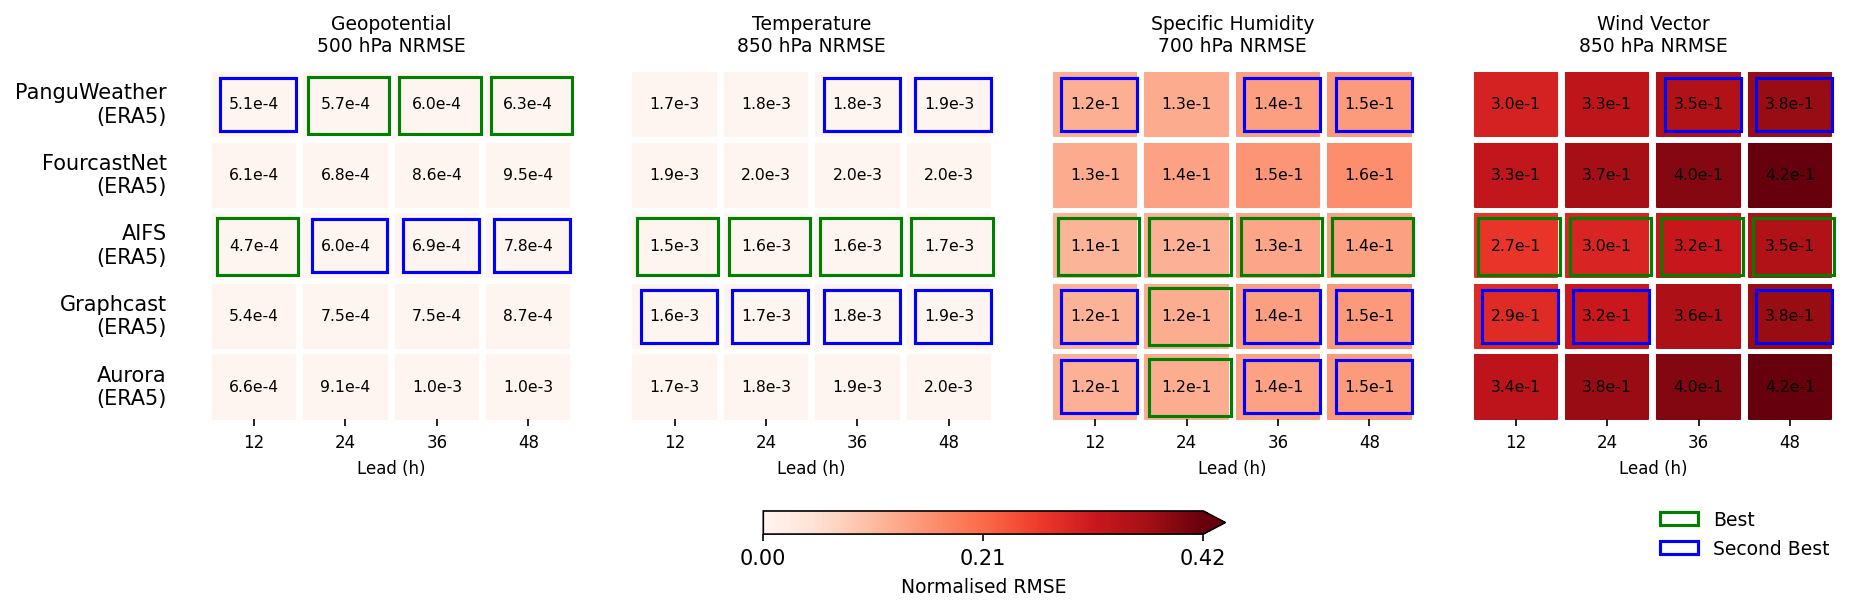

The table this chart was drawn from, first rows:
model, variable, lead_12h, lead_24h, lead_36h, lead_48h
PanguWeather, Geopotential 500 hPa, 0.0005065, 0.0005703, 0.0005994, 0.0006317
PanguWeather, Temperature 850 hPa, 0.001676, 0.001775, 0.001788, 0.001884
PanguWeather, Specific Humidity 700 hPa, 0.1211, 0.126, 0.1434, 0.147
PanguWeather, Wind Vector 850 hPa, 0.302, 0.3341, 0.3512, 0.3791
FourcastNet, Geopotential 500 hPa, 0.0006124, 0.0006825, 0.0008554, 0.0009548
FourcastNet, Temperature 850 hPa, 0.001872, 0.001952, 0.00199, 0.002044
FourcastNet, Specific Humidity 700 hPa, 0.1263, 0.14, 0.1542, 0.164
FourcastNet, Wind Vector 850 hPa, 0.3306, 0.3673, 0.3971, 0.4219
AIFS, Geopotential 500 hPa, 0.0004728, 0.0005976, 0.0006865, 0.0007774
AIFS, Temperature 850 hPa, 0.001473, 0.001568, 0.001643, 0.001747
AIFS, Specific Humidity 700 hPa, 0.1143, 0.12, 0.1344, 0.1417
AIFS, Wind Vector 850 hPa, 0.2727, 0.2978, 0.3206, 0.3531
Graphcast, Geopotential 500 hPa, 0.000544, 0.0007477, 0.0007462, 0.0008679
Graphcast, Temperature 850 hPa, 0.001557, 0.001664, 0.001774, 0.001901
Graphcast, Specific Humidity 700 hPa, 0.1175, 0.1242, 0.1424, 0.1495
Graphcast, Wind Vector 850 hPa, 0.2879, 0.3188, 0.357, 0.3792
Aurora, Geopotential 500 hPa, 0.0006623, 0.0009072, 0.001015, 0.001038
Aurora, Temperature 850 hPa, 0.001686, 0.001831, 0.001905, 0.001992
Aurora, Specific Humidity 700 hPa, 0.1195, 0.125, 0.1396, 0.1481
Aurora, Wind Vector 850 hPa, 0.3366, 0.3784, 0.3983, 0.421
